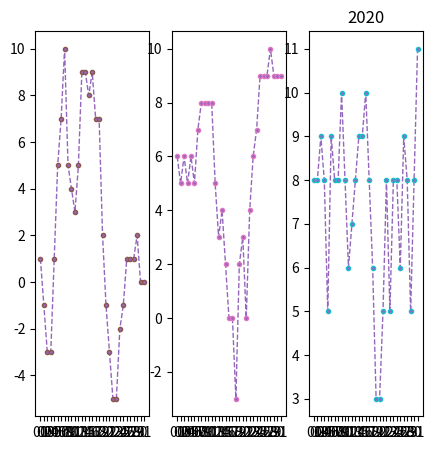

Python code for this plot:
#!/usr/bin/python3
# -*- encoding:Utf-8 -*-


import pandas as pd
import numpy as np
import matplotlib.pyplot as plt
import seaborn as sns


list_date = ['01', '02', '03', '04', '05', '06', '07',
'08', '09', '10', '11', '12', '13', '14', '15', '16', 
'17', '18', '19', '20', '21', '22', '23', '24', '25', 
'26', '27', '28', '29', '30', '31']

list_2011 = [1, -1, -3, -3, 1, 5, 7, 10, 5, 4, 3, 5, 9, 9, 8, 
9, 7, 7, 2, -1, -3, -5, -5, -2, -1, 1, 1, 1, 2, 0, 0]

list_2016 = [6, 5, 6, 5, 6, 5, 7, 8, 8, 8, 8, 5, 3, 4, 2, 
0, 0, -3, 2, 3, 0, 4, 6, 7, 9, 9, 9, 10, 9, 9, 9]

list_2020 = [8, 8, 9, 8, 5, 9, 8, 8, 10, 8, 6, 7, 8, 9, 9, 
10, 8, 6, 3, 3, 5, 8, 5, 8, 8, 6, 9, 8, 5, 8, 11]

style = dict(color="C4", linewidth=1, linestyle='--', marker='.', mec="C5")
style2 = dict(color="C4", linewidth=1, linestyle='--', marker='.', mec="C6")
style3 = dict(color="C4", linewidth=1, linestyle='--', marker='.', mec="C9")

fig, axes = plt.subplots(1,3)
fig.set_size_inches(5,5)

axes[0].plot(list_date, list_2011, **style)

axes[1].plot(list_date, list_2016, **style2)

axes[2].plot(list_date, list_2020, **style3)
plt.title('2020')

plt.show()

"""
show_grid = True
with plt.style.context('seaborn-darkgrid'):
    plt.plot(list_date, list_2011, 'ro--')
    plt.plot(list_date, list_2016, 'bo--')
    plt.plot(list_date, list_2020, 'co-')
    plt.ylabel('T°C')
    plt.xlabel('Dates')
    plt.xticks(rotation=45)
    plt.title('Comparison of temperatures for january after-noon')
    plt.legend(['temp 2011', 'temp 2016', 'temp 2020'])
    plt.grid(show_grid)

    plt.show()
"""